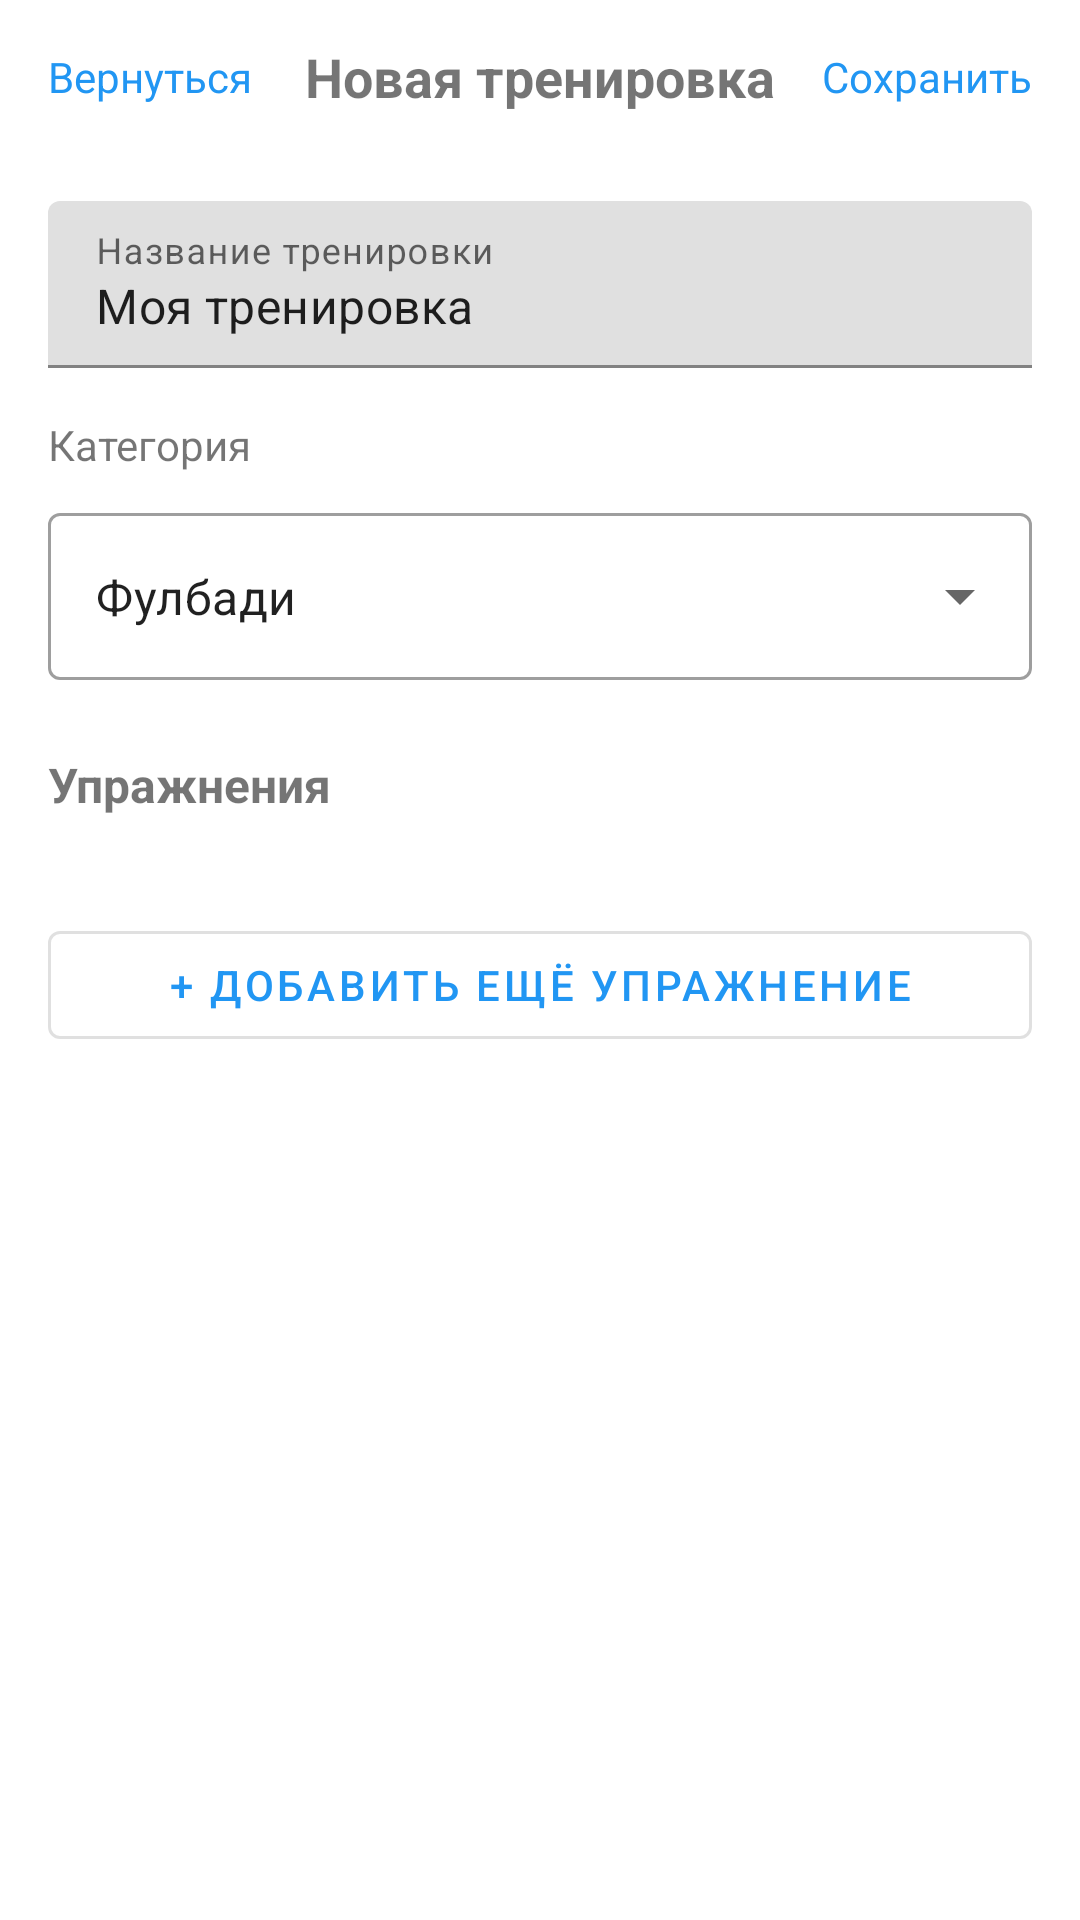

Here is an Android app screen rendered from its layout file. Give the layout XML and the strings, colors and styles it references.
<!-- AndroidManifest.xml: application theme Theme.MyStats -->
<!-- res/layout/activity_create_workout.xml -->
<?xml version="1.0" encoding="utf-8"?>
<ScrollView
    xmlns:android="http://schemas.android.com/apk/res/android"
    xmlns:app="http://schemas.android.com/apk/res-auto"
    android:layout_width="match_parent"
    android:layout_height="match_parent"
    android:fillViewport="true">

    <androidx.constraintlayout.widget.ConstraintLayout
        android:layout_width="match_parent"
        android:layout_height="wrap_content">

        <TextView
            android:id="@+id/btnBack"
            android:layout_width="wrap_content"
            android:layout_height="wrap_content"
            android:text="Вернуться"
            android:textColor="@color/primary"
            android:textSize="14sp"
            android:clickable="true"
            android:focusable="true"
            android:padding="16dp"
            app:layout_constraintTop_toTopOf="parent"
            app:layout_constraintStart_toStartOf="parent"/>

        <TextView
            android:id="@+id/tvTitle"
            android:layout_width="wrap_content"
            android:layout_height="wrap_content"
            android:text="Новая тренировка"
            android:textSize="18sp"
            android:textStyle="bold"
            app:layout_constraintTop_toTopOf="@id/btnBack"
            app:layout_constraintBottom_toBottomOf="@id/btnBack"
            app:layout_constraintStart_toStartOf="parent"
            app:layout_constraintEnd_toEndOf="parent"/>

        <TextView
            android:id="@+id/btnSave"
            android:layout_width="wrap_content"
            android:layout_height="wrap_content"
            android:text="Сохранить"
            android:textColor="@color/primary"
            android:textSize="14sp"
            android:clickable="true"
            android:focusable="true"
            android:padding="16dp"
            app:layout_constraintTop_toTopOf="@id/tvTitle"
            app:layout_constraintBottom_toBottomOf="@id/tvTitle"
            app:layout_constraintEnd_toEndOf="parent"/>

        <com.google.android.material.textfield.TextInputLayout
            android:id="@+id/tilWorkoutName"
            android:layout_width="0dp"
            android:layout_height="wrap_content"
            android:hint="Название тренировки"
            app:layout_constraintTop_toBottomOf="@id/btnBack"
            app:layout_constraintStart_toStartOf="parent"
            app:layout_constraintEnd_toEndOf="parent"
            android:layout_marginTop="16dp"
            android:layout_marginHorizontal="16dp">
            <com.google.android.material.textfield.TextInputEditText
                android:id="@+id/etWorkoutName"
                android:layout_width="match_parent"
                android:layout_height="wrap_content"
                android:text="Моя тренировка"/>
        </com.google.android.material.textfield.TextInputLayout>

        <TextView
            android:id="@+id/tvCategory"
            android:layout_width="wrap_content"
            android:layout_height="wrap_content"
            android:text="Категория"
            android:textSize="14sp"
            app:layout_constraintTop_toBottomOf="@id/tilWorkoutName"
            app:layout_constraintStart_toStartOf="parent"
            android:layout_marginTop="16dp"
            android:layout_marginStart="16dp"/>

        <com.google.android.material.textfield.TextInputLayout
            android:id="@+id/tilCategory"
            style="@style/Widget.MaterialComponents.TextInputLayout.OutlinedBox.ExposedDropdownMenu"
            android:layout_width="0dp"
            android:layout_height="wrap_content"
            app:layout_constraintTop_toBottomOf="@id/tvCategory"
            app:layout_constraintStart_toStartOf="parent"
            app:layout_constraintEnd_toEndOf="parent"
            android:layout_marginTop="8dp"
            android:layout_marginHorizontal="16dp">
            <AutoCompleteTextView
                android:id="@+id/actvCategory"
                android:layout_width="match_parent"
                android:layout_height="wrap_content"
                android:inputType="none"
                android:text="Фулбади"/>
        </com.google.android.material.textfield.TextInputLayout>

        <TextView
            android:id="@+id/tvExercisesTitle"
            android:layout_width="wrap_content"
            android:layout_height="wrap_content"
            android:text="Упражнения"
            android:textSize="16sp"
            android:textStyle="bold"
            app:layout_constraintTop_toBottomOf="@id/tilCategory"
            app:layout_constraintStart_toStartOf="parent"
            android:layout_marginTop="24dp"
            android:layout_marginStart="16dp"/>

        <LinearLayout
            android:id="@+id/layoutExercises"
            android:layout_width="0dp"
            android:layout_height="wrap_content"
            android:orientation="vertical"
            app:layout_constraintTop_toBottomOf="@id/tvExercisesTitle"
            app:layout_constraintStart_toStartOf="parent"
            app:layout_constraintEnd_toEndOf="parent"
            android:layout_marginTop="16dp"
            android:layout_marginHorizontal="16dp"/>

        <com.google.android.material.button.MaterialButton
            android:id="@+id/btnAddExercise"
            android:layout_width="0dp"
            android:layout_height="48dp"
            android:text="+ Добавить ещё упражнение"
            style="@style/Widget.MaterialComponents.Button.OutlinedButton"
            app:layout_constraintTop_toBottomOf="@id/layoutExercises"
            app:layout_constraintStart_toStartOf="parent"
            app:layout_constraintEnd_toEndOf="parent"
            android:layout_marginTop="16dp"
            android:layout_marginHorizontal="16dp"/>


    </androidx.constraintlayout.widget.ConstraintLayout>
</ScrollView>
<!-- resources referenced by this layout -->
<resources>
  <color name="primary">#2196F3</color>
  <style name="Theme.MyStats" parent="Theme.MaterialComponents.DayNight.NoActionBar">
          <item name="colorPrimary">@color/primary</item>
          <item name="colorPrimaryDark">@color/primary_dark</item>
          <item name="colorAccent">@color/accent</item>
          <item name="android:statusBarColor">@color/primary</item>
          <item name="android:windowBackground">@color/white</item>
      </style>
  <color name="primary_dark">#1976D2</color>
  <color name="accent">#2196F3</color>
  <color name="white">#FFFFFF</color>
</resources>
